Dataset: CitrusLeafPathology-14-Aug (GitHub, Aurelia-Maris-Crystalthrone/YouKang). Classes: anthracnose, bacterial blight, black spot, citrus canker, citrus mite, curl leaf, curl virus, deficiency leaf, dry leaf, greening, healthy, melanose, sooty mould, spider mite.

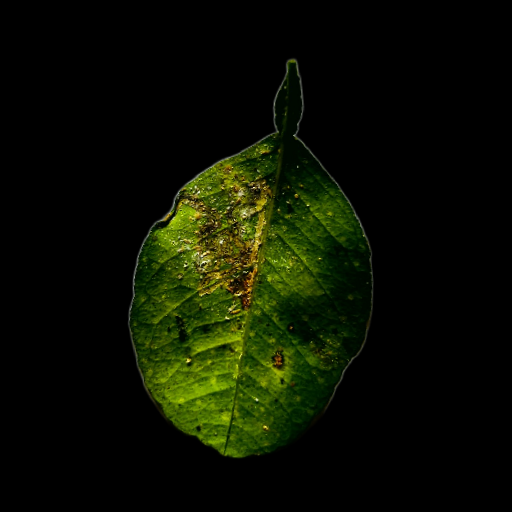
Label: bacterial blight

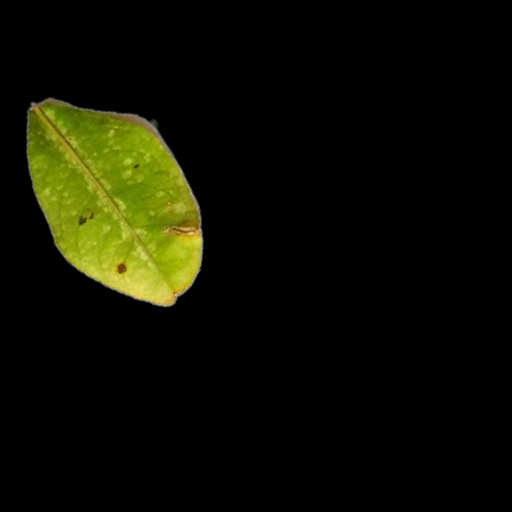
Label: melanose

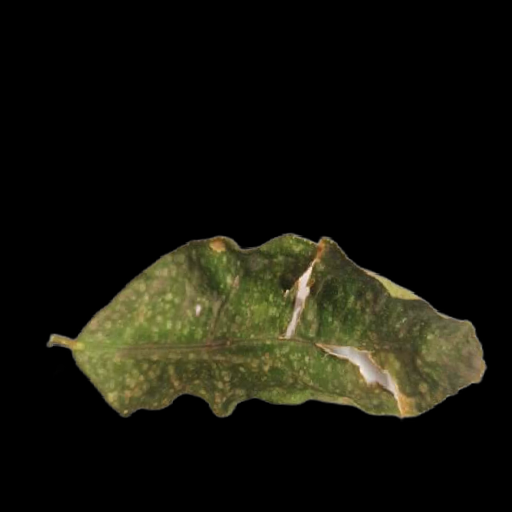
Label: citrus mite

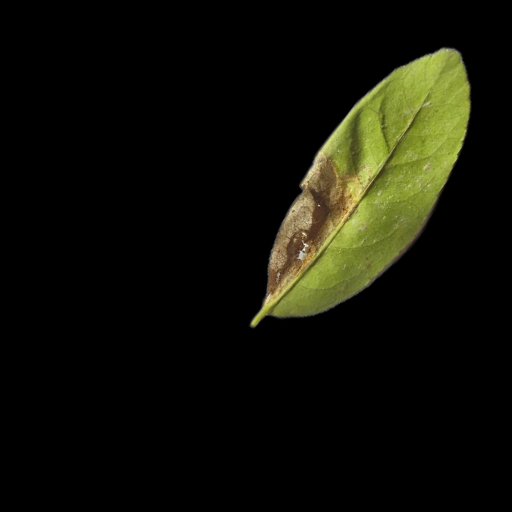
Label: sooty mould

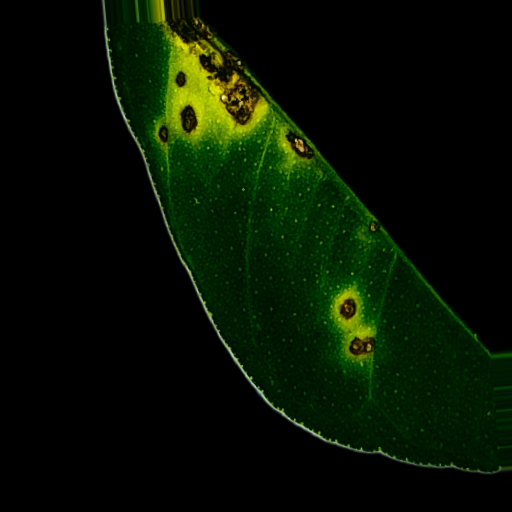
Label: anthracnose

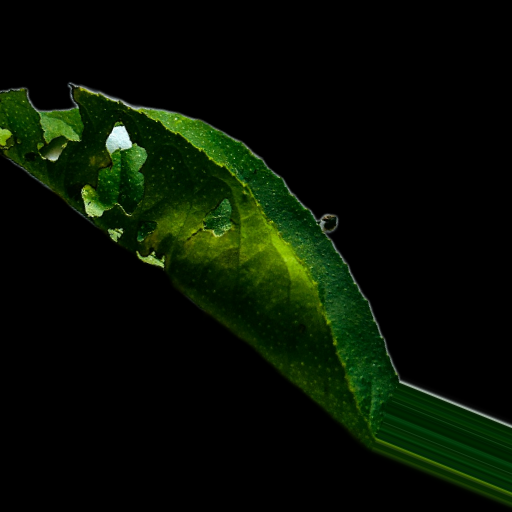
Label: deficiency leaf
